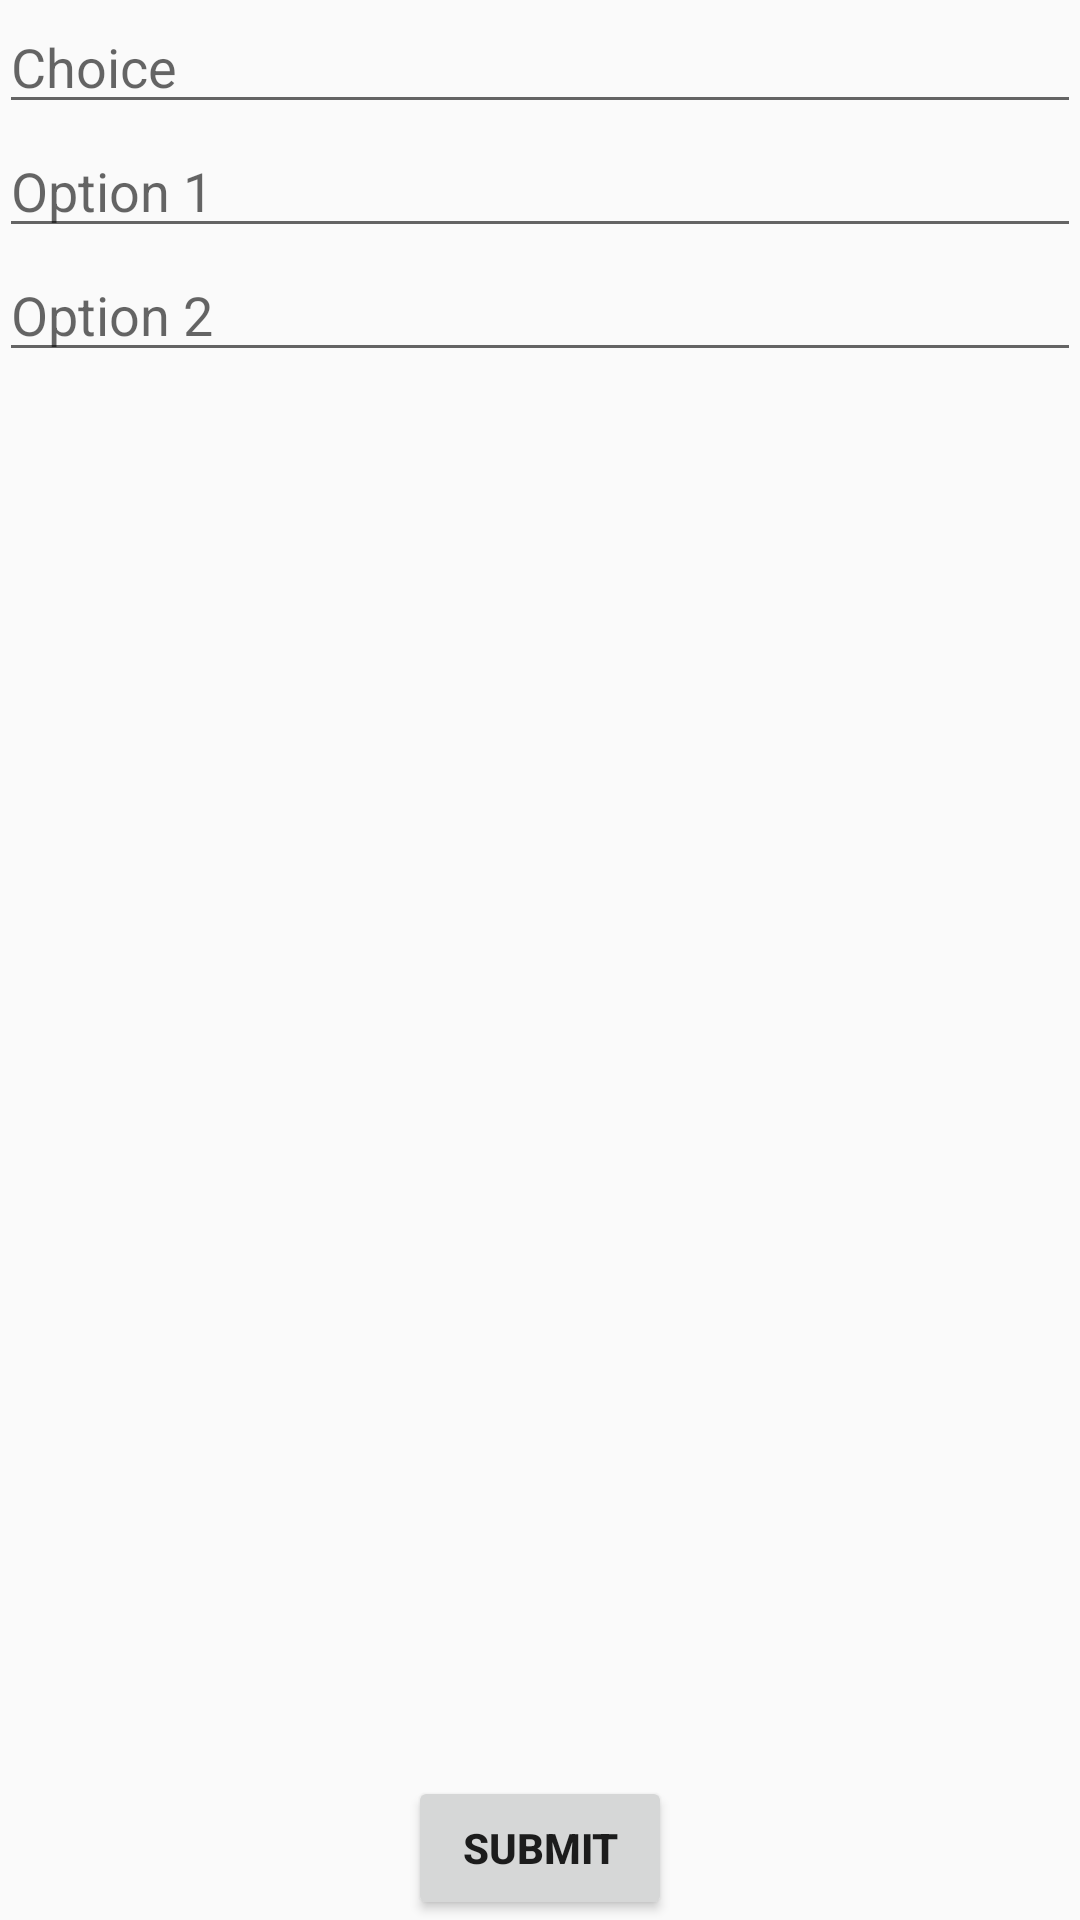

Reconstruct the res/layout file that produces this screen, plus the resources it refers to.
<!-- AndroidManifest.xml: application theme AppTheme -->
<!-- res/layout/activity_add_vote_screen.xml -->
<?xml version="1.0" encoding="utf-8"?>
<RelativeLayout xmlns:android="http://schemas.android.com/apk/res/android"
    xmlns:tools="http://schemas.android.com/tools"
    android:layout_width="match_parent"
    android:layout_height="match_parent"
    android:paddingBottom="@dimen/activity_vertical_margin"
    android:paddingLeft="@dimen/activity_horizontal_margin"
    android:paddingRight="@dimen/activity_horizontal_margin"
    android:paddingTop="@dimen/activity_vertical_margin"
    tools:context="socialcompany.social.AddVoteScreen">

    <EditText
        android:layout_width="wrap_content"
        android:layout_height="wrap_content"
        android:id="@+id/editText"
        android:layout_alignParentRight="true"
        android:layout_alignParentEnd="true"
        android:layout_alignParentLeft="true"
        android:layout_alignParentStart="true"
        android:hint="Choice" />

    <EditText
        android:layout_width="wrap_content"
        android:layout_height="wrap_content"
        android:id="@+id/editText2"
        android:layout_alignParentLeft="true"
        android:layout_alignParentStart="true"
        android:layout_alignRight="@+id/editText"
        android:layout_alignEnd="@+id/editText"
        android:layout_below="@+id/editText"
        android:hint="Option 1" />

    <EditText
        android:layout_width="wrap_content"
        android:layout_height="wrap_content"
        android:id="@+id/editText3"
        android:layout_alignParentLeft="true"
        android:layout_alignParentStart="true"
        android:layout_alignParentRight="true"
        android:layout_alignParentEnd="true"
        android:layout_below="@+id/editText2"
        android:hint="Option 2" />

    <Button
        android:layout_width="wrap_content"
        android:layout_height="wrap_content"
        android:text="Submit"
        android:id="@+id/button2"
        android:layout_alignParentBottom="true"
        android:layout_centerHorizontal="true"
        android:textStyle="bold" />
</RelativeLayout>
<!-- resources referenced by this layout -->
<resources>
  <style name="AppTheme" parent="Theme.AppCompat.Light.DarkActionBar">
          
          <item name="colorPrimary">@color/colorPrimary</item>
          <item name="colorPrimaryDark">@color/colorPrimaryDark</item>
          <item name="colorAccent">@color/colorAccent</item>
      </style>
  <!-- not gathered from this repository: default colours our renderer supplied (Android Studio template values) -->
  <color name="colorPrimary">#FF6200EE</color>
  <color name="colorPrimaryDark">#FF3700B3</color>
  <color name="colorAccent">#FF03DAC5</color>
</resources>
